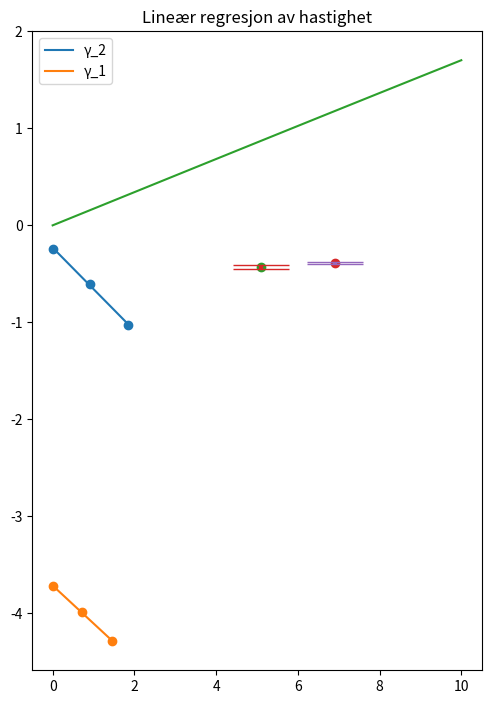

This figure's Python source:
import numpy as np
from scipy.stats import linregress
import matplotlib.pyplot as plt
plt.rcParams.update({'errorbar.capsize': 1})

f_m = 11497.37516787
c = 331.1
f = 11500.425
v = c*(1 - f/f_m)
print(f'v: {abs(v): .2g} m/s')

f_målt = np.array([11498.90123306, 11498.90123306, 11498.90123306, 11498.90123306,                  11498.90123306,       11498.90123306, 11498.90123306, 11498.90123306, 
                
                11497.37516787, 11497.37516787, 11497.37516787, 11497.37516787, 11497.37516787, 11497.37516787, 11497.37516787, 11497.37516787, 11497.37516787, 11497.37516787, 11497.37516787, 11497.37516787, 
                
                11495.84910267, 11495.84910267, 11495.84910267, 11500.42729825, 11500.42729825])

print(f'{10*25000/16}')
print(f'Frekvensoppløsning: {25000/15625.0}')
print(f'Tidsoppløsning: {15625.0/25000}')

print(np.std(f_målt)*c / f_m)




# f1γ1 = np.array([11497.37416787, 11494.32303748, 11485.16664632, 
            #    11472.95812437, 11457.69747284])
            
f1γ1 = np.array([11489.90123306, 11474.48418996, 11459.22353803])
t1γ1 = np.linspace(0, 1.75, len(f1γ1))

f2γ1 = np.array([11494.32303748, 11485.16664632, 11472.95812477]) # 11460.74960322, 11451.59321206
t2γ1 = np.linspace(0, 1.89, len(f2γ1))

f3γ1 = np.array([11497.37516767, 11491.27090709, 11476.010225516]) # 11463.80173361, 11454.64534245
t3γ1 = np.linspace(0, 1.9, len(f3γ1))



f1γ2 = np.array([11493.10218533, 11482.11451593, 11467.46429007]) # 11456.47662067, 11445.48895129
t1γ2 = np.linspace(0, 1.52, len(f1γ2))

f2γ2 = np.array([11312.72127945, 11303.56488829, 11294.40849713]) # 11285.25210597, 11276.09571481, 11266.93932365
t2γ2 = np.linspace(0, 1.32, len(f2γ2))

f3γ2 = np.array([11495.84910267, 11486.69271151, 11477.53632035]) # 11468.37992919, 11459.22353803, 11450.06714687, 11440.91075571
t3γ2 = np.linspace(0, 1.53, len(f3γ2))

v1γ1 = c*(1 - f/f1γ1)
v2γ1 = c*(1 - f/f1γ2)
v3γ1 = c*(1 - f/f1γ2)

v1γ2 = c*(1 - f/f2γ1)
v2γ2 = c*(1 - f/f2γ2)
v3γ2 = c*(1 - f/f2γ2)

tγ1 = (t1γ1 + t2γ1 + t3γ1)/3
tγ2 = (t1γ2 + t2γ2 + t3γ2)/3

vγ1 = (v1γ1 + v2γ1 + v3γ1)/3
vγ2 = (v1γ2 + v2γ2 + v3γ2)/3

resγ1 = linregress(tγ1, vγ1)
resγ2 = linregress(tγ2, vγ2)


αγ1, βγ1 = resγ1.slope, resγ1.intercept
αγ2, βγ2 = resγ2.slope, resγ2.intercept
σγ1 = resγ1.stderr
σγ2 = resγ2.stderr


# plt.figure(figsize=(5.8, 8.3)) 
# plt.plot(t, α*t + β, label=r'Lineær regresjon')
# plt.scatter(t, v)
# plt.title('Lineær regresjon av hastighet')
# plt.legend([r'v_1'])
# plt.savefig('Linreg.pdf')
# plt.show()

plt.figure(figsize=(5.8, 8.3)) 
plt.plot(tγ1, αγ1*tγ1 + βγ1, label= r'γ_2')
plt.scatter(tγ1, vγ1)

plt.plot(tγ2, αγ2*tγ2 + βγ2, label=r'γ_1')
plt.scatter(tγ2, vγ2)
plt.legend()
plt.title(r'Lineær regresjon av hastighet')
plt.show()


print(f'αγ1: {αγ1: .3g}   σγ1: {σγ1: .3g}')
print(f'αγ2: {αγ2: .3g}   σγ2: {σγ2: .3g}')

def a_t(θ):
    return 9.81*np.sin(np.deg2rad(θ))

θ = np.linspace(0, 10, 100)
γ1 = 5.106 # degrees
γ2 = 6.907 # degrees
a_teoretisk = a_t(θ)
plt.plot(θ, a_teoretisk, label=r'Teoretisk akselerasjon')
plt.scatter(γ1, αγ1, label=r'Målt akselerasjon ved $γ_1$')
plt.scatter(γ2, αγ2, label=r'Målt akselerasjon ved $γ_2$')
plt.errorbar(γ1, αγ1, σγ1, capsize=20, elinewidth=3)
plt.errorbar(γ2, αγ2, σγ2, capsize=20, elinewidth=3)
plt.show()


# v = np.append(v1, v2, v3)
# print(v)
# print(f'avg: {(np.average(v))}')